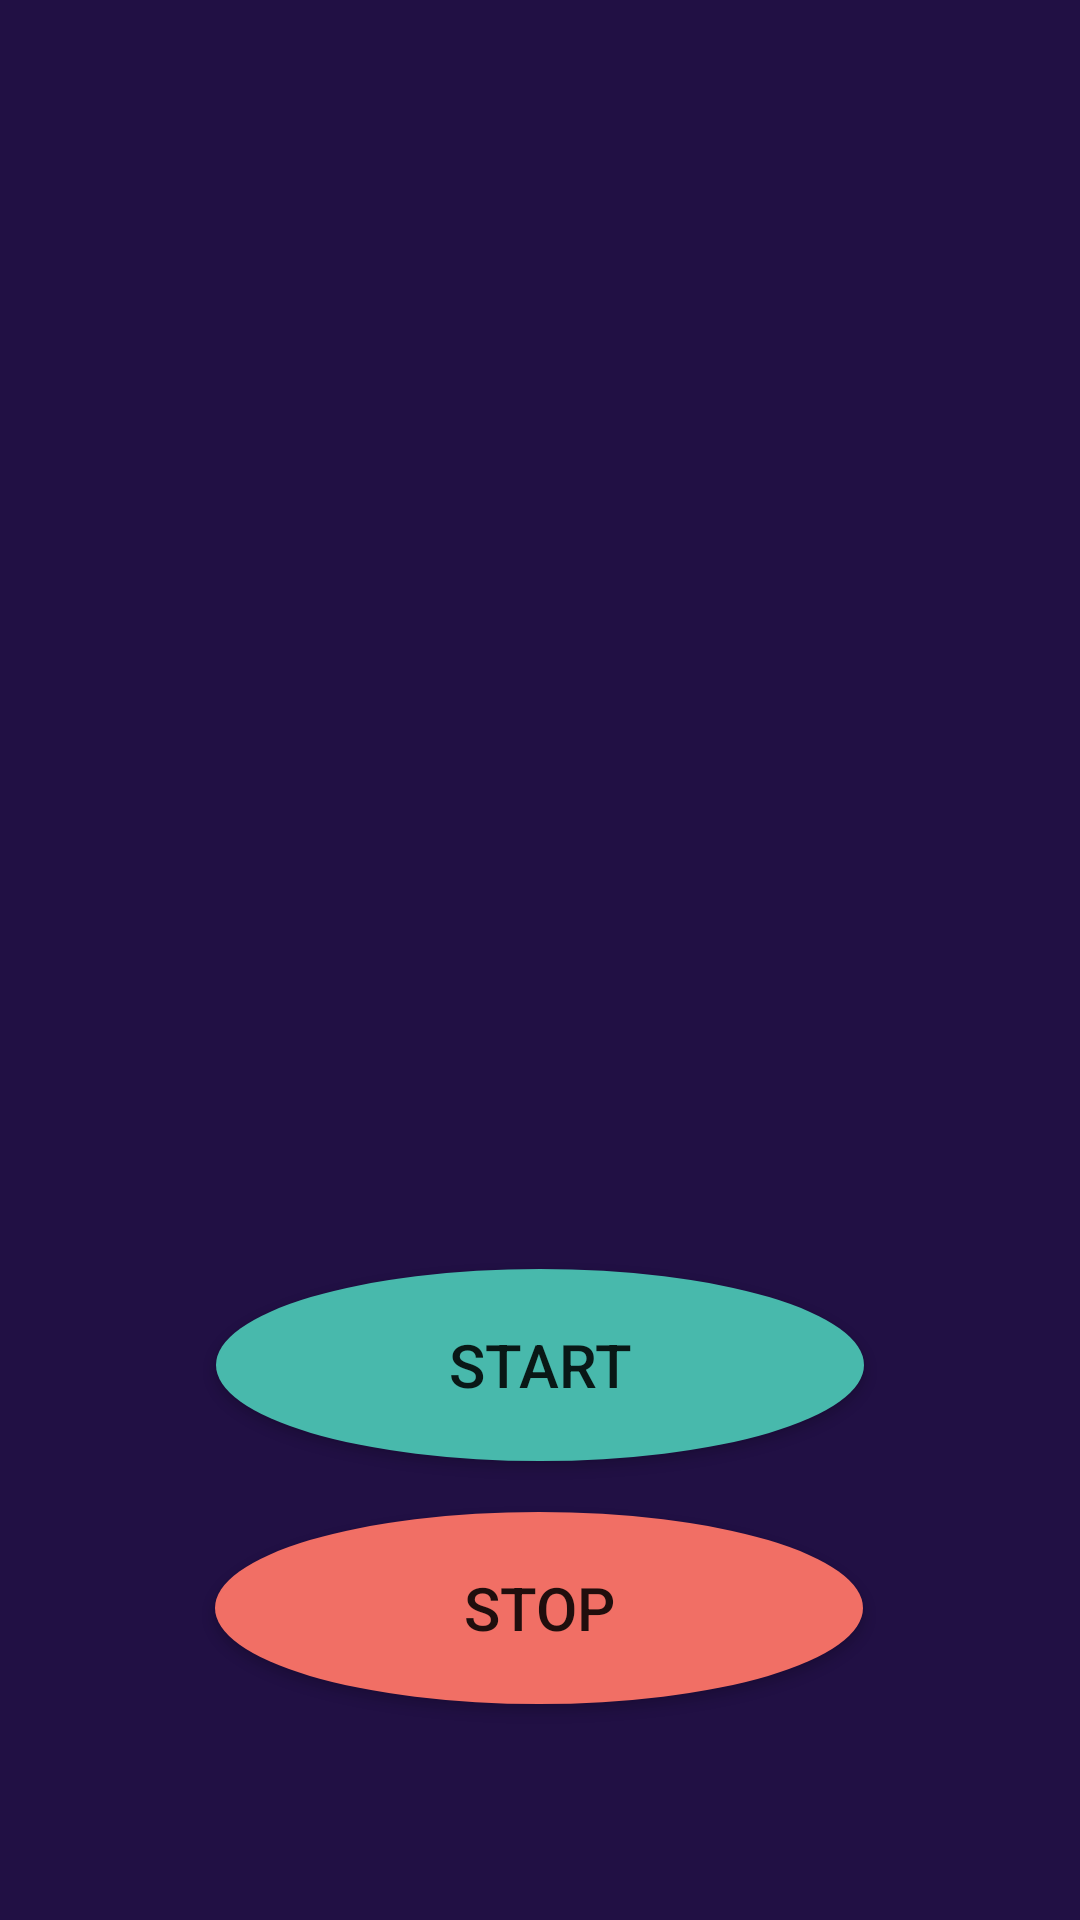

Write the Android layout XML for this screen, with the resource values it uses.
<!-- AndroidManifest.xml: application theme Theme.StopwatchXML -->
<!-- res/layout/activity_stop_watch.xml -->
<?xml version="1.0" encoding="utf-8"?>
<androidx.constraintlayout.widget.ConstraintLayout xmlns:android="http://schemas.android.com/apk/res/android"
    xmlns:app="http://schemas.android.com/apk/res-auto"
    xmlns:tools="http://schemas.android.com/tools"
    android:layout_width="match_parent"
    android:layout_height="match_parent"
    android:background="#211044"
    tools:context=".StopWatchActivity">

    <ImageView
        android:id="@+id/bgcircle"
        android:layout_width="266dp"
        android:layout_height="237dp"
        android:layout_marginStart="72dp"
        android:layout_marginLeft="72dp"
        android:layout_marginTop="72dp"
        android:src="@drawable/bgcircle"
        app:layout_constraintStart_toStartOf="parent"
        app:layout_constraintTop_toTopOf="parent" />

    <ImageView
        android:id="@+id/icanchor"
        android:layout_width="266dp"
        android:layout_height="237dp"
        android:layout_marginStart="72dp"
        android:layout_marginLeft="72dp"
        android:layout_marginTop="72dp"
        android:src="@drawable/icanchor"
        app:layout_constraintStart_toStartOf="parent"
        app:layout_constraintTop_toTopOf="parent" />


    <Chronometer
        android:id="@+id/chronometerID"
        android:layout_width="161dp"
        android:layout_height="71dp"
        android:layout_marginTop="80dp"
        android:layout_marginBottom="55dp"
        app:layout_constraintBottom_toTopOf="@+id/buttonStart"
        app:layout_constraintEnd_toEndOf="parent"
        app:layout_constraintStart_toStartOf="parent"
        app:layout_constraintTop_toBottomOf="@+id/bgcircle"
        android:textSize="30dp"
        android:textColor="#FBF8F8"
        android:textAlignment="center"
        android:textStyle="bold"
        android:gravity="center_horizontal" />

    <androidx.appcompat.widget.AppCompatButton
        android:id="@+id/buttonStart"
        android:layout_width="216dp"
        android:layout_height="64dp"
        android:layout_marginTop="108dp"
        android:layout_marginBottom="153dp"
        android:text="Start"
        android:textSize="20sp"
        android:background="@drawable/button_green"
        app:layout_constraintBottom_toBottomOf="parent"
        app:layout_constraintEnd_toEndOf="parent"
        app:layout_constraintStart_toStartOf="parent"/>

    <androidx.appcompat.widget.AppCompatButton
        android:id="@+id/buttonStop"
        android:layout_width="216dp"
        android:layout_height="64dp"
        android:layout_marginBottom="72dp"
        android:background="@drawable/button_red"
        android:text="Stop"
        android:textSize="20sp"
        app:layout_constraintBottom_toBottomOf="parent"
        app:layout_constraintEnd_toEndOf="parent"
        app:layout_constraintHorizontal_bias="0.497"
        app:layout_constraintStart_toStartOf="parent" />

</androidx.constraintlayout.widget.ConstraintLayout>
<!-- resources referenced by this layout -->
<resources>
  <!-- drawable button_green (drawable) -->
  <?xml version="1.0" encoding="utf-8"?>
  <shape xmlns:android="http://schemas.android.com/apk/res/android"
      android:shape="oval">
  
      <solid
          android:color="#48B9AC"/>
  
  </shape>
  <!-- drawable button_red (drawable) -->
  <?xml version="1.0" encoding="utf-8"?>
  <shape xmlns:android="http://schemas.android.com/apk/res/android"
      android:shape="oval">
  
      <solid
      android:color="#F16F65"/>
  
  </shape>
  <style name="Theme.StopwatchXML" parent="Theme.MaterialComponents.DayNight.NoActionBar">
          
          <item name="colorPrimary">#211044</item>
          <item name="colorPrimaryVariant">#211044</item>
          <item name="colorOnPrimary">@color/white</item>
          
          <item name="colorSecondary">@color/teal_200</item>
          <item name="colorSecondaryVariant">@color/teal_700</item>
          <item name="colorOnSecondary">@color/black</item>
          
          <item name="android:statusBarColor" tools:targetApi="l">?attr/colorPrimaryVariant</item>
          
      </style>
  <!-- not gathered from this repository: default colours our renderer supplied (Android Studio template values) -->
  <color name="teal_200">#FF03DAC5</color>
  <color name="teal_700">#FF018786</color>
  <color name="black">#FF000000</color>
  <color name="white">#FFFFFFFF</color>
</resources>
